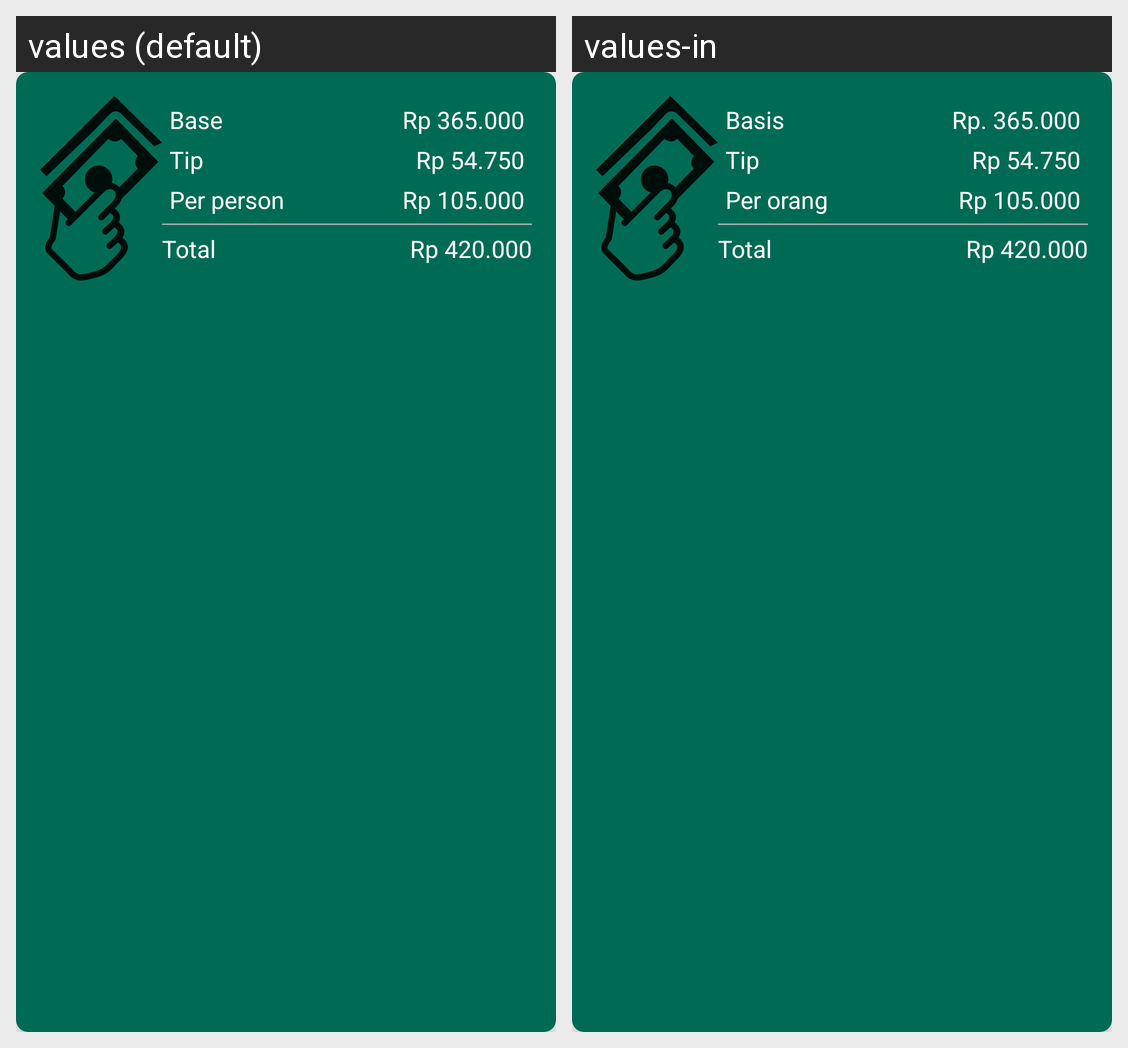

Translations of the strings shown on this Android screen, per locale in the grid:
Android screen res/layout/result_card.xml rendered under 2 locales, left to right: values (default), values-in. Device: Nexus 5 (rendered at 1080×1920; each locale shown at half size, 540×960, under a caption strip naming it); theme Theme.MyChallenge2.
Strings drawn on this screen, with the default value and each locale's value (text and hints the layout hard-codes, and strings that could not be matched under every locale, appear in the picture but are not listed):

base_amount
  values: Base
  values-in: Basis

amount
  values: Rp 365.000
  values-in: Rp. 365.000

tip_text
  values: Tip
  values-in: Tip

tip_amount
  values: Rp 54.750
  values-in: Rp 54.750

per_person
  values: Per person
  values-in: Per orang

total_per_peson
  values: Rp 105.000
  values-in: Rp 105.000

total
  values: Total
  values-in: Total

total_amount
  values: Rp 420.000
  values-in: Rp 420.000
